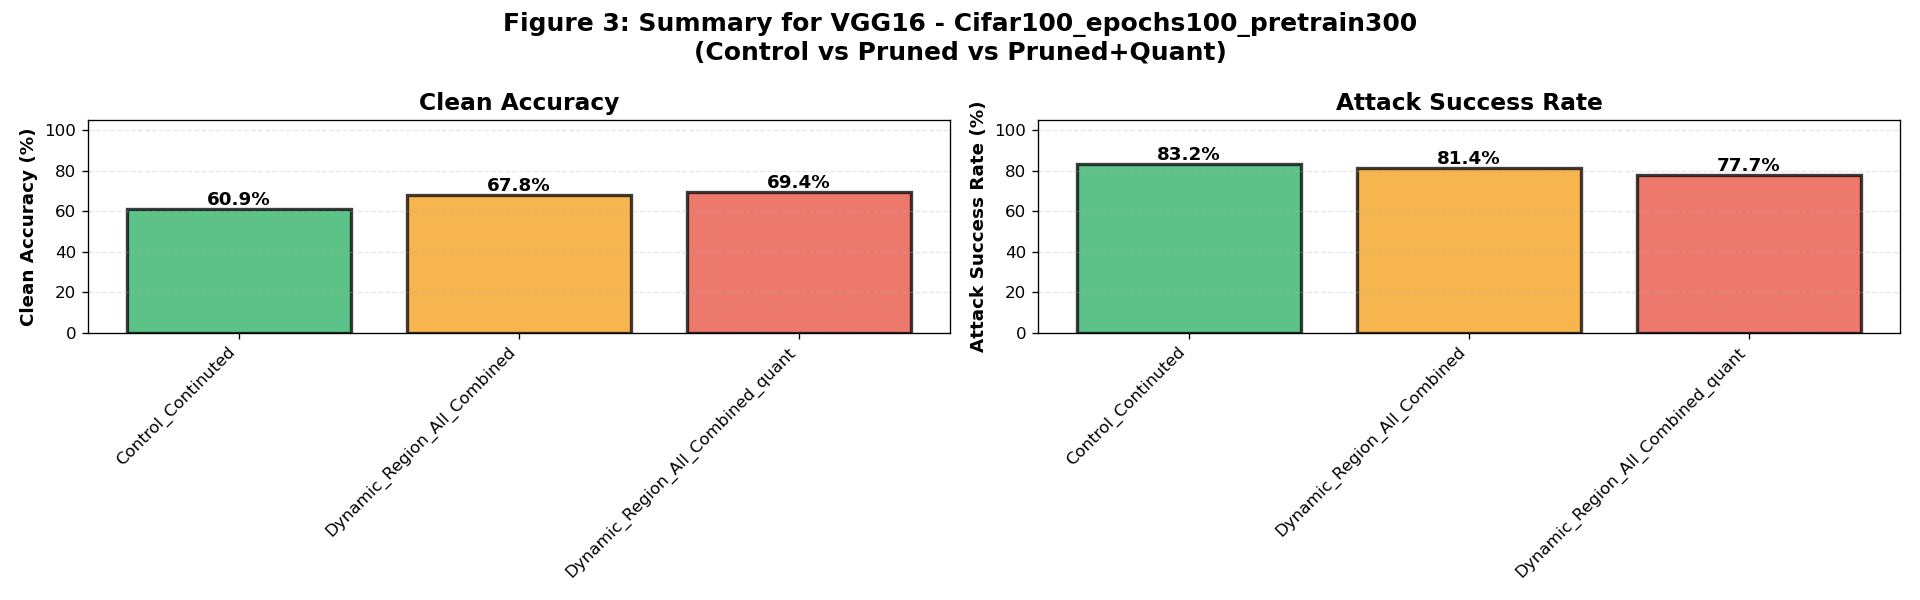

Source data for this figure (header and first rows):
model, dataset, variant, clean_accuracy_mean, clean_accuracy_std, attack_success_rate_mean, attack_success_rate_std, sample_count, model_count
VGG16, Cifar100_epochs100_pretrain300, Control_Continuted, 60.87, 0.0, 83.15, 12.05, 4, 1
VGG16, Cifar100_epochs100_pretrain300, Dynamic_Region_All_Combined, 67.85, 0.0, 81.4, 11.76, 4, 1
VGG16, Cifar100_epochs100_pretrain300, Dynamic_Region_All_Combined_quant, 69.44, 0.0, 77.67, 13.66, 4, 1
